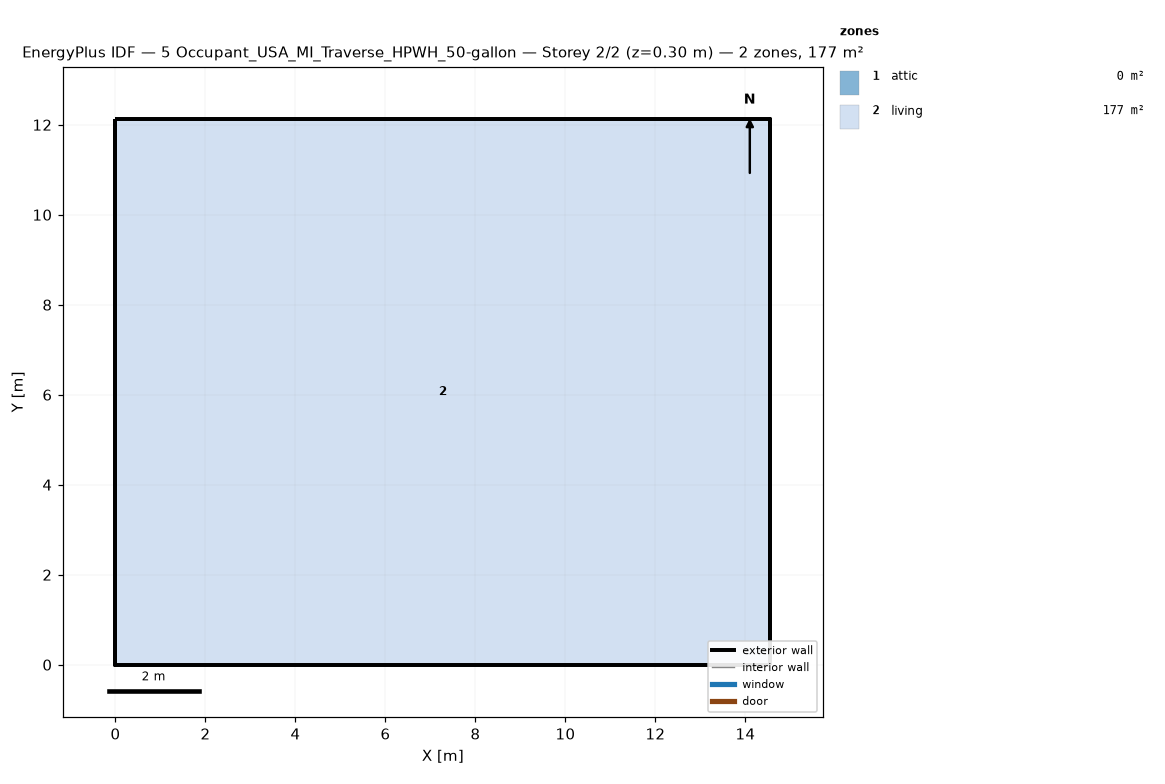
=== STOREY PLAN SPEC (per zone: floor XY polygon, exterior-wall plan segments, windows/doors) ===
zone 1: attic  (0.0 m²)
  exterior wall: (14.55, 0.00) – (14.55, 12.13) – (14.55, 6.06)  [18.2 m]
  exterior wall: (0.00, 12.13) – (0.00, 0.00) – (0.00, 6.06)  [18.2 m]
zone 2: living  (176.5 m²)
  floor: (0.00, 0.00) (0.00, 12.13) (14.55, 12.13) (14.55, 0.00)
  exterior wall: (0.00, 0.00) – (14.55, 0.00)  [14.6 m]
  exterior wall: (14.55, 0.00) – (14.55, 12.13)  [12.1 m]
  exterior wall: (14.55, 12.13) – (0.00, 12.13)  [14.6 m]
  exterior wall: (0.00, 12.13) – (0.00, 0.00)  [12.1 m]

=== DERIVED (storey summary) ===
Building: 5 Occupant_USA_MI_Traverse_HPWH_50-gallon
Storey: 2 of 2  (floor level z = 0.30 m)
Storey gross floor area: 176.5 m²
Zones on this storey: 2
  - attic: floor 0.0 m²; exterior wall 36.4 m (24.5 m²); WWR 0.0%
  - living: floor 176.5 m²; exterior wall 53.4 m (146.4 m²); WWR 0.0%
Zone adjacency: (none detected)